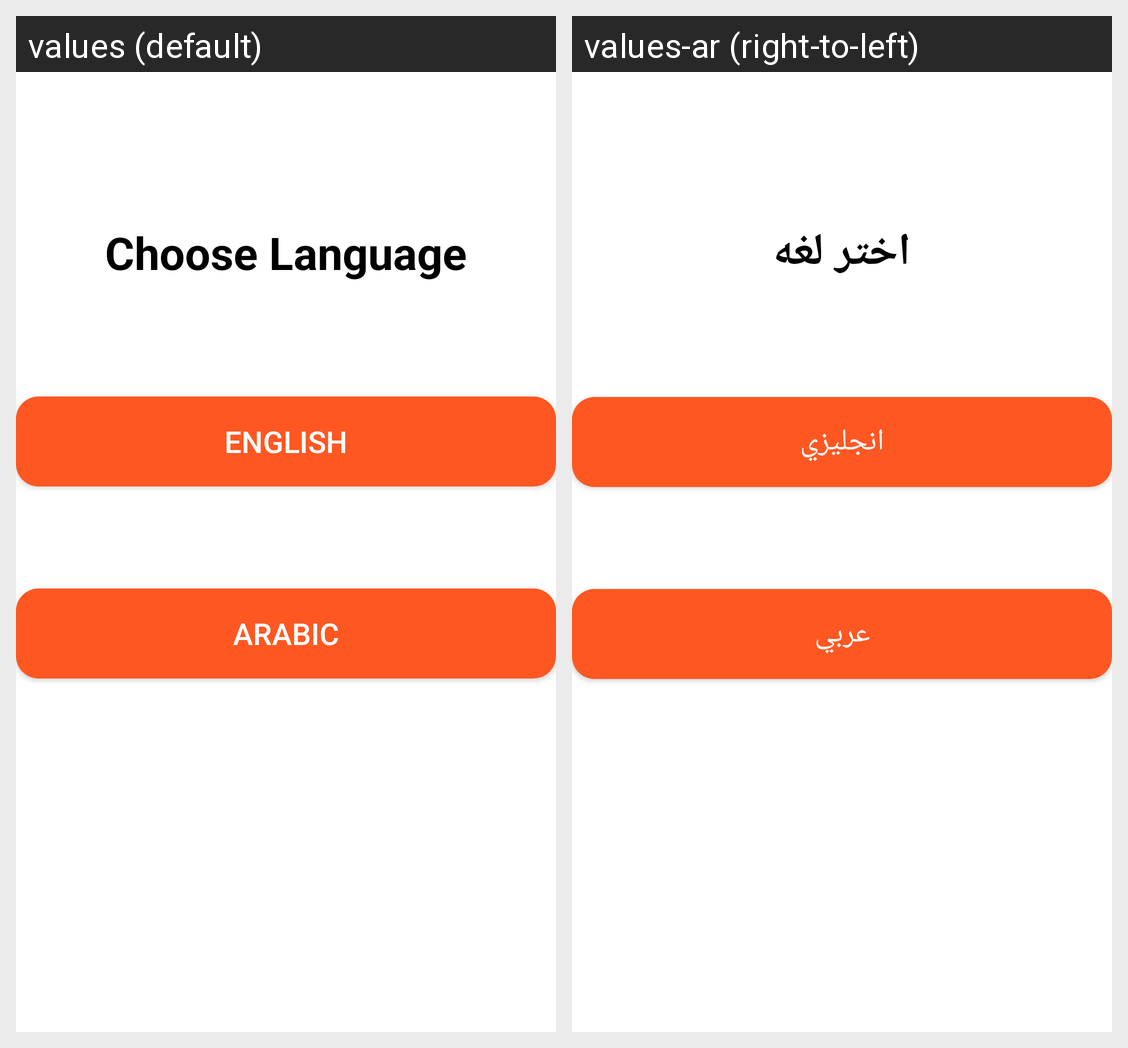

Translations of the strings shown on this Android screen, per locale in the grid:
Android screen res/layout/activity_language.xml rendered under 2 locales, left to right: values (default), values-ar (right-to-left). Device: Nexus 5 (rendered at 1080×1920; each locale shown at half size, 540×960, under a caption strip naming it); theme Theme.Movies.
Strings drawn on this screen, with the default value and each locale's value (text and hints the layout hard-codes, and strings that could not be matched under every locale, appear in the picture but are not listed):

language_chooseLanguage
  values: Choose Language
  values-ar: اختر لغه

language_english
  values: English
  values-ar: انجليزي

language_arabic
  values: Arabic
  values-ar: عربي
